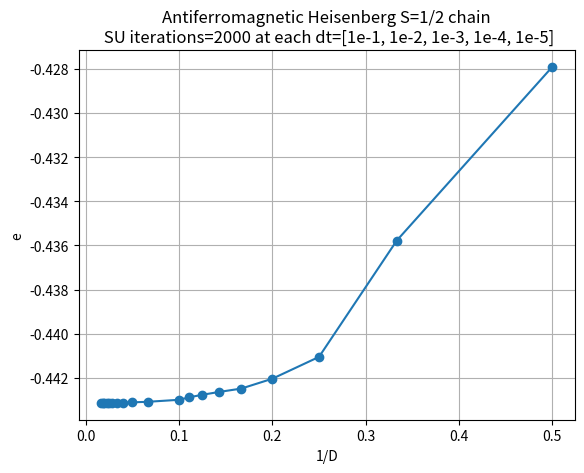

The script that saved this image:
import numpy as np
import matplotlib.pyplot as plt


# AFH s = 1/2 chain

D_max = np.array([2, 3, 4, 5, 6, 7, 8, 9, 10, 15, 20, 25, 30, 35, 40, 45, 50, 55, 60])
t_list = [0.1, 0.01, 0.001, 0.0001, 0.00001]
iterations = 1000
d = 2
p = 2
J = -1
imat = np.array([[1, 1],
                 [1, 1]])
smat = np.array([[2, 1],
                 [2, 1]])
#Hamiltonian = -J * np.real(np.kron(sx, sx) + np.kron(sy, sy) + np.kron(sz, sz))
gs_energy_per_site = [-0.4279027320644977, -0.4357778474711217, -0.44105237214050586, -0.4420421043243941, -0.44248914059184913, -0.4426419886222407, -0.4427701423171405, -0.44288225027867717, -0.44299788414494534, -0.44308764142433765, -0.44311382973770275, -0.443127051421859, -0.44313210229879896, -0.44313527791307084, -0.4431369088821772, -0.44313799019369265, -0.4431387714497798, -0.4431392604845007, -0.44313960806966257]

D_max_and_convergence_time = np.array([[2., 3., 4., 5., 6., 7., 8., 9., 10., 15., 20., 25., 30., 35., 40., 45., 50., 55., 60.], 
                    [331., 439., 1083., 1204., 1237., 1353., 1261., 827., 1285., 1153., 1733., 939., 1059., 1140.,
                     1836., 1236., 1230., 1300., 1326.]])
plt.figure()
plt.title('Antiferromagnetic Heisenberg S=1/2 chain\n SU iterations=2000 at each dt=[1e-1, 1e-2, 1e-3, 1e-4, 1e-5]')
plt.plot(D_max_and_convergence_time[0, :] ** (-1), gs_energy_per_site, 'o', ls='-')
plt.xlabel('1/D')
plt.ylabel('e')
plt.grid()
plt.show()                     
